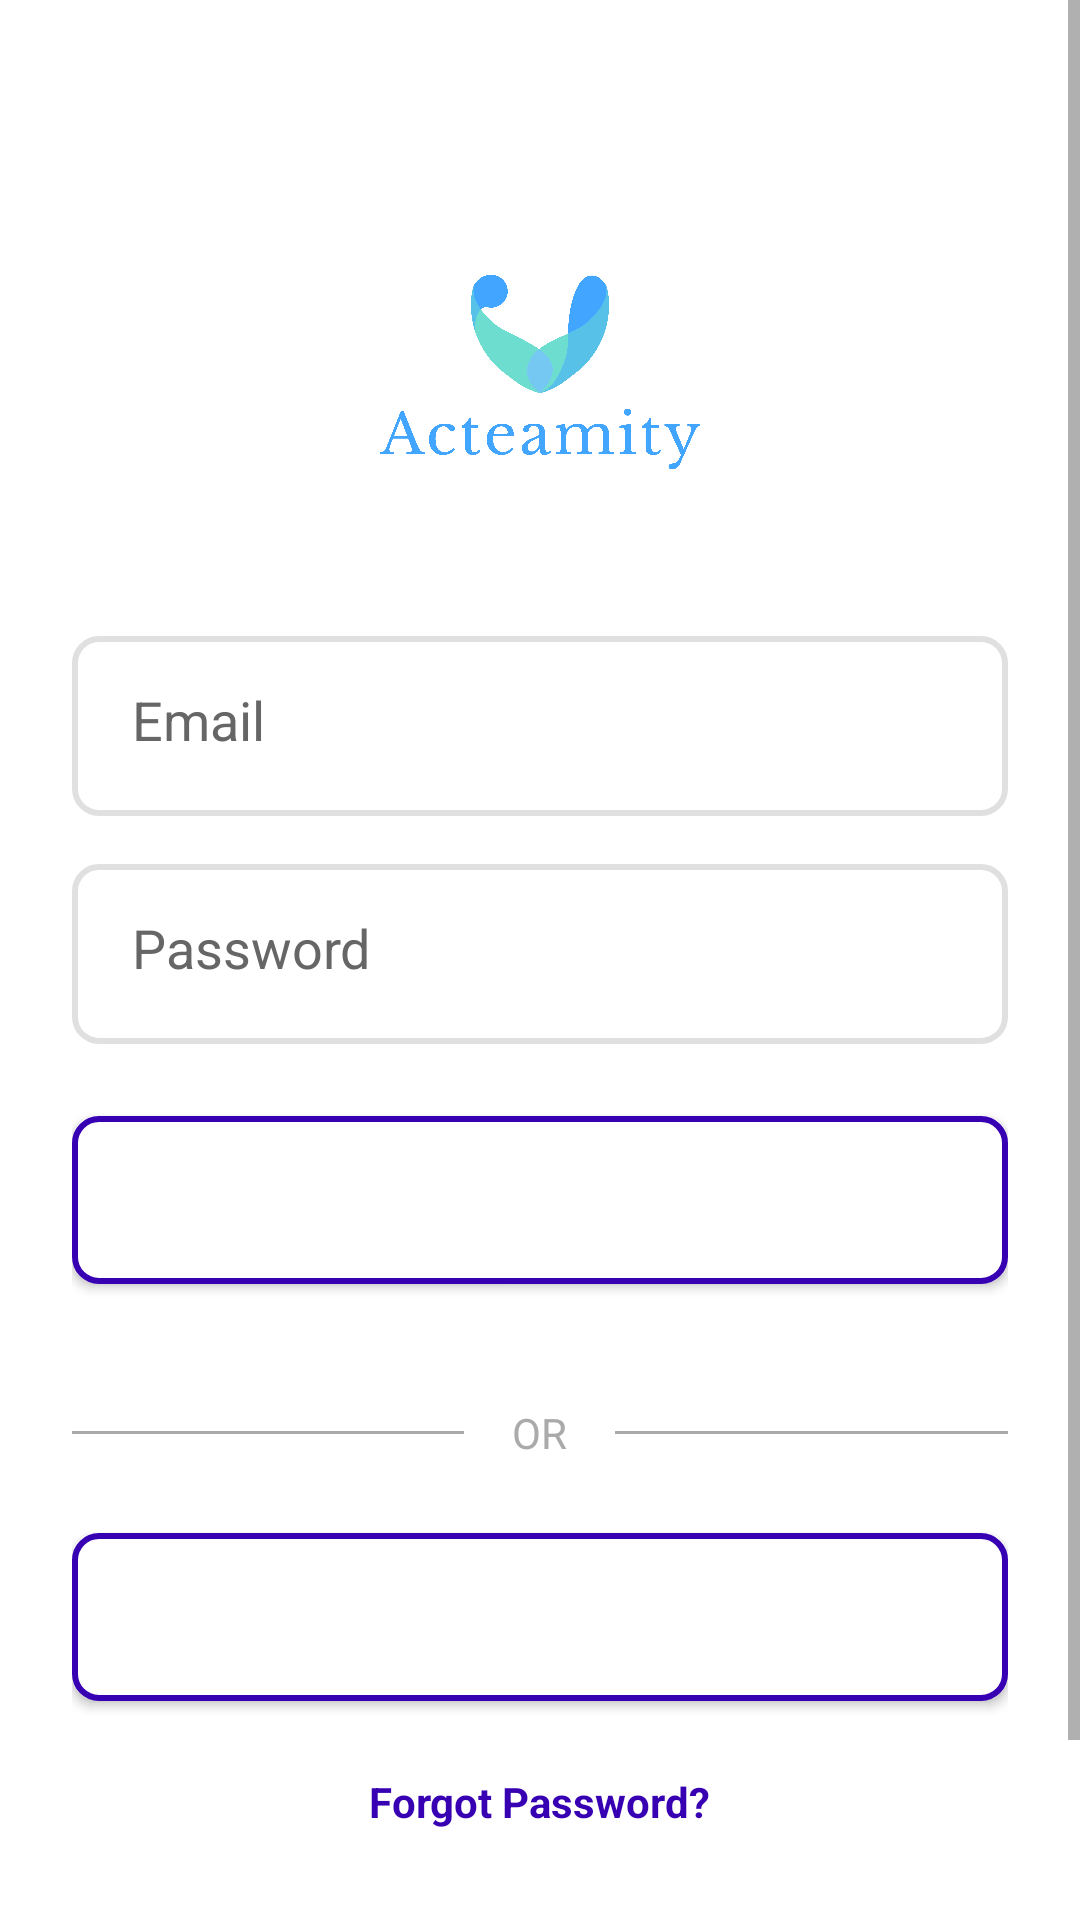

The Android layout XML behind this screen, and the referenced resources:
<!-- AndroidManifest.xml: activity theme Theme.LUGA -->
<!-- res/layout/activity_login.xml -->
<?xml version="1.0" encoding="utf-8"?>
<ScrollView xmlns:android="http://schemas.android.com/apk/res/android"
    xmlns:app="http://schemas.android.com/apk/res-auto"
    android:layout_width="match_parent"
    android:layout_height="match_parent"
    android:fillViewport="true"
    android:background="@color/white">

    <LinearLayout
        android:layout_width="match_parent"
        android:layout_height="wrap_content"
        android:orientation="vertical"
        android:padding="24dp"
        android:gravity="center_horizontal">

        
        <ImageView
            android:id="@+id/app_logo"
            android:layout_width="160dp"
            android:layout_height="160dp"
            android:layout_marginTop="20dp"
            android:layout_marginBottom="8dp"
            app:srcCompat="@drawable/acteamity_logo1" />



        
        <LinearLayout
            android:layout_width="match_parent"
            android:layout_height="wrap_content"
            android:orientation="vertical"
            android:layout_marginBottom="24dp">

            
            <EditText
                android:id="@+id/login_email_edittext"
                android:layout_width="match_parent"
                android:layout_height="60dp"
                android:layout_marginBottom="16dp"
                android:background="@drawable/edittext_background"
                android:hint="Email"
                android:inputType="textEmailAddress"
                android:textSize="18sp"
                android:textColor="#000000"
                android:textColorHint="#666666"
                android:padding="20dp"
                android:minHeight="60dp"
                android:gravity="center_vertical" />

            
            <EditText
                android:id="@+id/login_password_edittext"
                android:layout_width="match_parent"
                android:layout_height="60dp"
                android:layout_marginBottom="24dp"
                android:background="@drawable/edittext_background"
                android:hint="Password"
                android:inputType="textPassword"
                android:textSize="18sp"
                android:textColor="#000000"
                android:textColorHint="#666666"
                android:padding="20dp"
                android:minHeight="60dp"
                android:gravity="center_vertical" />

            
            <Button
                android:id="@+id/login_button"
                android:layout_width="match_parent"
                android:layout_height="56dp"
                android:text="Sign In"
                android:textSize="16sp"
                android:textStyle="bold"
                android:background="@drawable/button_outline_background"
                android:textColor="@color/white"
                android:layout_marginBottom="16dp" />

        </LinearLayout>

        
        <LinearLayout
            android:layout_width="match_parent"
            android:layout_height="wrap_content"
            android:orientation="horizontal"
            android:gravity="center_vertical"
            android:layout_marginBottom="24dp">

            <View
                android:layout_width="0dp"
                android:layout_height="1dp"
                android:layout_weight="1"
                android:background="@android:color/darker_gray" />

            <TextView
                android:layout_width="wrap_content"
                android:layout_height="wrap_content"
                android:text="OR"
                android:textSize="14sp"
                android:textColor="@android:color/darker_gray"
                android:layout_marginStart="16dp"
                android:layout_marginEnd="16dp" />

            <View
                android:layout_width="0dp"
                android:layout_height="1dp"
                android:layout_weight="1"
                android:background="@android:color/darker_gray" />

        </LinearLayout>

        
        <Button
            android:id="@+id/register_button"
            android:layout_width="match_parent"
            android:layout_height="56dp"
            android:text="Create New Account"
            android:textSize="16sp"
            android:textStyle="bold"
            android:background="@drawable/button_outline_background"
            android:textColor="@color/white"
            android:layout_marginBottom="24dp" />

        
        <TextView
            android:id="@+id/forgot_password_text"
            android:layout_width="wrap_content"
            android:layout_height="wrap_content"
            android:text="Forgot Password?"
            android:textSize="14sp"
            android:textColor="@color/purple_700"
            android:textStyle="bold"
            android:layout_marginBottom="24dp"
            android:clickable="true"
            android:focusable="true"
            android:background="?android:attr/selectableItemBackground" />

        
        <LinearLayout
            android:layout_width="wrap_content"
            android:layout_height="wrap_content"
            android:orientation="horizontal"
            android:gravity="center"
            android:layout_marginBottom="16dp">
            <TextView
                android:id="@+id/login_privacy_link"
                android:layout_width="wrap_content"
                android:layout_height="wrap_content"
                android:text="@string/privacy_policy"
                android:textSize="12sp"
                android:textColor="#666666"
                android:clickable="true"
                android:focusable="true"
                android:padding="8dp"
                android:background="?attr/selectableItemBackground" />
            <TextView
                android:layout_width="wrap_content"
                android:layout_height="wrap_content"
                android:text="  •  "
                android:textSize="12sp"
                android:textColor="#666666" />
            <TextView
                android:id="@+id/login_terms_link"
                android:layout_width="wrap_content"
                android:layout_height="wrap_content"
                android:text="@string/terms_and_conditions"
                android:textSize="12sp"
                android:textColor="#666666"
                android:clickable="true"
                android:focusable="true"
                android:padding="8dp"
                android:background="?attr/selectableItemBackground" />
        </LinearLayout>
    </LinearLayout>

</ScrollView>
<!-- resources referenced by this layout -->
<resources>
  <color name="purple_700">#FF3700B3</color>
  <color name="white">#FFFFFFFF</color>
  <!-- drawable acteamity_logo1: png bitmap (drawable, 621842 bytes) -->
  <!-- drawable button_outline_background (drawable) -->
  <?xml version="1.0" encoding="utf-8"?>
  <shape xmlns:android="http://schemas.android.com/apk/res/android"
      android:shape="rectangle">
      <solid android:color="@color/white" />
      <stroke
          android:width="2dp"
          android:color="@color/purple_700" />
      <corners android:radius="8dp" />
  </shape>
  <!-- drawable edittext_background (drawable) -->
  <?xml version="1.0" encoding="utf-8"?>
  <shape xmlns:android="http://schemas.android.com/apk/res/android"
      android:shape="rectangle">
      
      <solid android:color="@android:color/white" />
      
      <stroke
          android:width="2dp"
          android:color="#E0E0E0" />
      
      <corners android:radius="8dp" />
      
      <padding
          android:left="16dp"
          android:right="16dp"
          android:top="12dp"
          android:bottom="12dp" />
          
  </shape>
  <string name="privacy_policy">Privacy Policy</string>
  <string name="terms_and_conditions">Terms and Conditions</string>
  <style name="Theme.LUGA" parent="Theme.MaterialComponents.DayNight.DarkActionBar">
          
          <item name="colorPrimary">@color/luga_blue</item>
          <item name="colorPrimaryVariant">@color/purple_700</item>
          <item name="colorOnPrimary">@color/white</item> --&gt;
          
          <item name="colorSecondary">@color/teal_200</item>
          <item name="colorSecondaryVariant">@color/teal_700</item>
          <item name="colorOnSecondary">@color/black</item>
          
          <item name="android:statusBarColor">?attr/colorPrimaryVariant</item>
          
      </style>
  <color name="luga_blue">#FF40A6FB</color>
  <color name="teal_200">#FF03DAC5</color>
  <color name="teal_700">#FF018786</color>
  <color name="black">#FF000000</color>
</resources>
